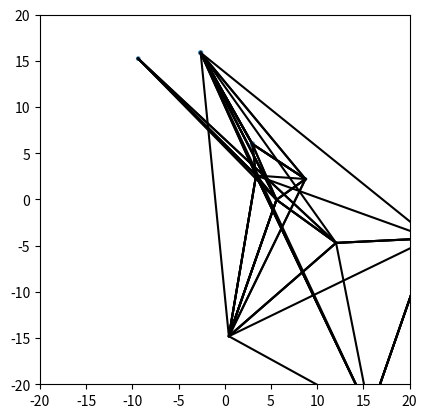

Here is the Python script that generated this plot:
'''
This Python code defines a Bubble class and initializes a number of random bubbles, represented as instances of the Bubble class.
The script performs Delaunay triangulation on the centers of the bubbles, and animates the bubbles while showing the triangulation. 
The animation simulates the movement of the bubbles by updating their center, radius, and view_vector attributes in a random fashion over time. 
The triangulation is redrawn at each update frame, and the bubbles are redrawn based on their updated attributes. 
The final output is an animation of the moving bubbles with the Delaunay triangulation overlaid.
'''



import numpy as np
import matplotlib.pyplot as plt
from matplotlib.animation import FuncAnimation
from scipy.spatial import Delaunay

# Define the Bubble class
class Bubble:
    def __init__(self, center, radius, view_vector):
        self.center = np.array(center)
        self.radius = radius
        self.view_vector = np.array(view_vector)

    def update(self, dt):
        # Simulate the bubble's movement
        self.center += np.random.normal(scale=0.1, size=3)
        self.radius += np.random.normal(scale=0.01)
        self.view_vector += np.random.normal(scale=0.01, size=3)
        self.view_vector /= np.linalg.norm(self.view_vector)

# Initialize bubbles
def init_bubbles(num_bubbles):
    bubbles = []
    for i in range(num_bubbles):
        center = np.random.normal(scale=10, size=3)
        radius = np.random.uniform(1, 3)
        view_vector = np.random.normal(size=3)
        view_vector /= np.linalg.norm(view_vector)
        bubbles.append(Bubble(center, radius, view_vector))
    return bubbles

# Perform Delaunay triangulation on the bubble centers
def perform_delaunay(bubbles):
    centers = [b.center for b in bubbles]
    tri = Delaunay(centers)
    return tri.simplices

# Animate the bubbles
def animate_bubbles(bubbles, simplices):
    fig, ax = plt.subplots()
    ax.set_aspect('equal')
    ax.set_xlim(-20, 20)
    ax.set_ylim(-20, 20)

    # Draw the Delaunay triangles
    for simplice in simplices:
        vertices = [bubbles[i].center[:2] for i in simplice]
        ax.plot([v[0] for v in vertices], [v[1] for v in vertices], 'k-')

    # Draw the bubbles
    scat = ax.scatter([b.center[0] for b in bubbles], [b.center[1] for b in bubbles], s=[b.radius**2 for b in bubbles])

    def update(frame):
        # Update the bubbles
        for b in bubbles:
            b.update(dt)

        # Redraw the bubbles
        scat.set_offsets(np.array([[b.center[0], b.center[1]] for b in bubbles]))
        scat.set_sizes(np.array([b.radius**2 for b in bubbles]))

        # Redraw the Delaunay triangles
        simplices = perform_delaunay(bubbles)
        for line in ax.lines:
            line.set_linewidth(0)
        for simplice in simplices:
            vertices = [bubbles[i].center[:2] for i in simplice]
            ax.plot([v[0] for v in vertices], [v[1] for v in vertices], 'k-')

    ani = FuncAnimation(fig, update, frames=1000, interval=20, blit=False)
    plt.show()

if __name__ == '__main__':
    num_bubbles = 10
    dt = 0.01
    bubbles = init_bubbles(num_bubbles)
    simplices = perform_delaunay(bubbles)
    animate_bubbles(bubbles, simplices)
